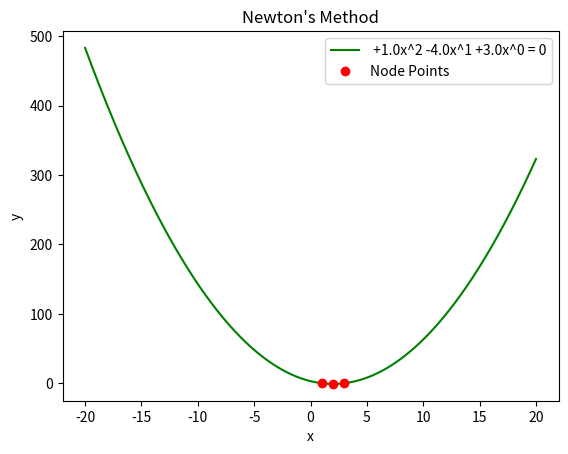
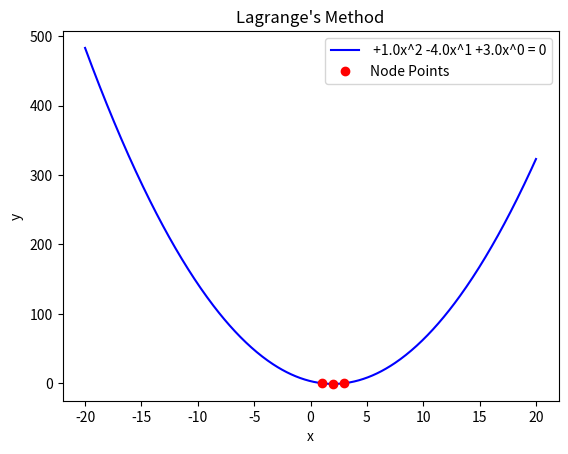

Recreate these plots in Python, in order.
# -*- coding: utf-8 -*-

import numpy as np
from numpy.polynomial import polynomial as P
import matplotlib.pyplot as plt
        
class Interpolate:
    
    def solve(self,L,M,method):
        if(method=="newton"):
            return (self.Newton(L,M))
        else:
            return (self.Lagrange(L,M))

    def Lagrange(self,L,M):                                                
        n=len(L)                                                           
        w=(-1*L[0],1)                                                      
        for i in range(1,n):
            w=P.polymul(w,(-1*L[i],1))                                    
        result=np.array([0.0 for i in range(len(w)-1)])                    
        derivative=P.polyder(w)                                             
        for i in range(n):
            result+=(P.polydiv(w,(-1*L[i],1))[0]*M[i])/P.polyval(L[i],derivative)   
        s=''
        for i in range(len(result)-1, -1, -1):
            if result[i]>=0:
                s=s+(' +'+str(result[i])+'x^'+str(i))
            else:
                s=s+(' '+str(result[i])+'x^'+str(i))
        s=s+' = 0'
        x=np.linspace(-20, 20, 500)
        y=sum([result[i]*(x**i) for i in range(len(result)-1, -1, -1)])
        plt.figure()
        plt.title('Lagrange\'s Method')
        plt.xlabel('x')
        plt.ylabel('y')
        plt.plot(x, y, 'b', label=s)
        plt.plot(L[0], M[0], 'ro', label='Node Points')
        for i in range(1, len(L)):
            plt.plot(L[i], M[i], 'ro')
        plt.legend(loc='upper right', numpoints=1)
        plt.show()
        return s
                                             
    def Newton(self,L,M):
        n=len(L)                                                            
        mat=[[0.0 for i in range(n)] for j in range(n)]                    
        for i in range(n):                                                 
            mat[i][0]=M[i]
        for i in range(1,n):                                               
            for j in range(n-i):
                mat[j][i]=(mat[j+1][i-1]-mat[j][i-1])/(L[j+i]-L[j])
        result=np.array((mat[0][0],))                                          
        for i in range(1,n):
            prod=(-1*L[0],1)                                               
                                                                            
            for j in range(1,i):
                prod=P.polymul(prod,(-1*L[j],1))                              
            result=P.polyadd(result,np.array(prod)*mat[0][i])
        s=''
        for i in range(len(result)-1, -1, -1):
            if result[i]>=0:
                s=s+(' +'+str(result[i])+'x^'+str(i))
            else:
                s=s+(' '+str(result[i])+'x^'+str(i))
        s=s+' = 0'
        x=np.linspace(-20, 20, 500)
        y=sum([result[i]*(x**i) for i in range(len(result)-1, -1, -1)])
        plt.figure()
        plt.title('Newton\'s Method')
        plt.xlabel('x')
        plt.ylabel('y')
        plt.plot(x, y, 'g', label=s)
        plt.plot(L[0], M[0], 'ro', label='Node Points')
        for i in range(1, len(L)):
            plt.plot(L[i], M[i], 'ro')
        plt.legend(loc='upper right', numpoints=1)
        plt.show()
        return s


apx=Interpolate()                                                          
for method in ["newton","lagrange"]:
    solution=apx.solve([1,2,3],[0,-1,0],method)
    print(solution)
